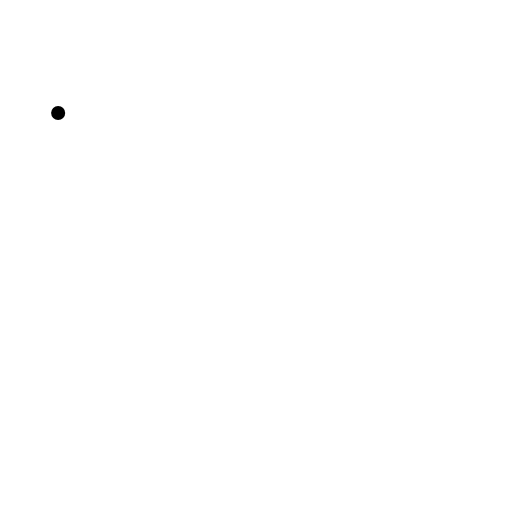
t = 0.00 s
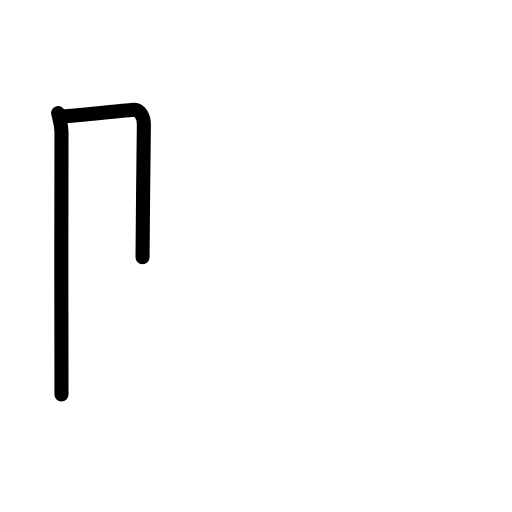
t = 1.83 s
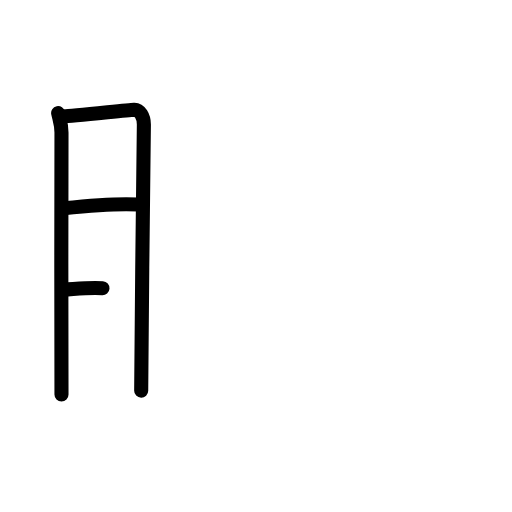
t = 3.50 s
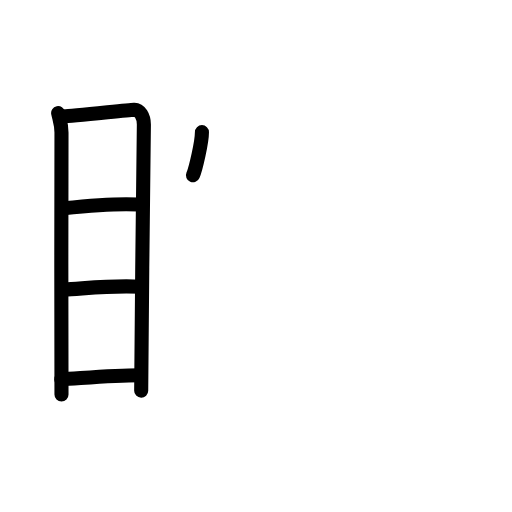
t = 5.50 s
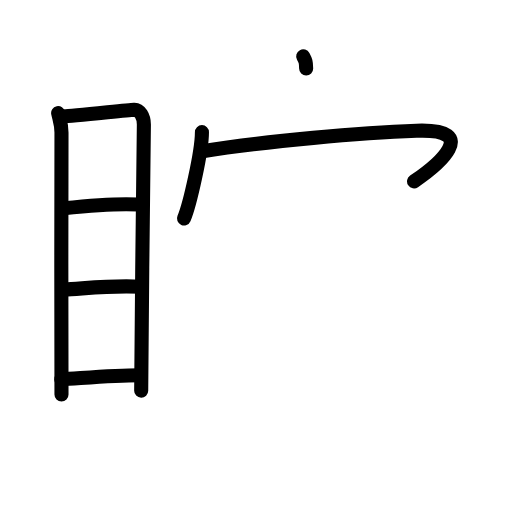
t = 7.25 s
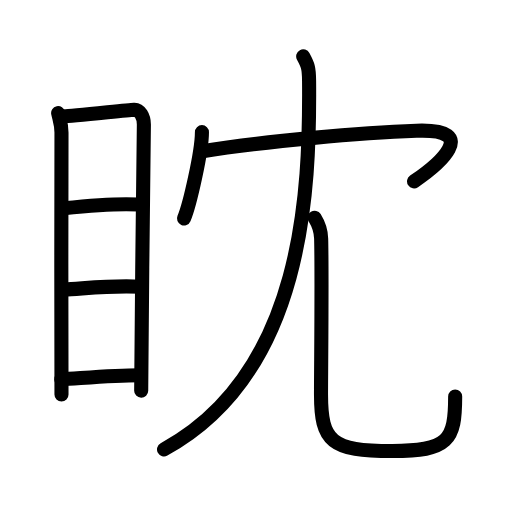
t = 9.00 s

The animated SVG that drew these frames (rendered in a browser with its animation timeline set to each time). Animation: 25 SMIL elements (animate=25); one cycle of 9.00 s.

<?xml version="1.0" encoding="UTF-8"?>
<!--
AniKanjiVG is licensed by CC-BY-SA Paul C. Sommerhoff (https://bitbucket.org/sommerhoff/anikanjivg).
AniKanjiVG uses KanjiVG which is licensed by CC-BY-SA Ulrich Apel (http://kanjivg.tagaini.net).
See also http://creativecommons.org/licenses/by-sa/3.0/
-->
<svg xmlns:kvg='http://kanjivg.tagaini.net' xmlns='http://www.w3.org/2000/svg' width='109' height='109' viewBox='0 0 109 109' style='fill:none;stroke:#000000;stroke-width:3;stroke-linecap:round;stroke-linejoin:round;' id="kvg:kanji_07708"><g id="kvg:07708" kvg:element="眈"><g id="kvg:07708-g1" kvg:element="目" kvg:position="left" kvg:radical="general"><path id="kvg:07708-s1" kvg:type="㇑" d="M12.38,24.07c0.29,1.36,0.71,2.4,0.71,4.16c0,1.77-0.1,53.97,0,55.75"><animate attributeName="d" begin="0.0s" dur="0.5s" from="M12.38,24.07C12.38,24.07,12.38,24.07,12.38,24.07" to="M12.38,24.07c0.29,1.36,0.71,2.4,0.71,4.16" />
<animate attributeName="d" begin="0.5s" dur="0.5s" from="M12.38,24.07c0.29,1.36,0.71,2.4,0.71,4.16c0,0,0,0,0,0,0" to="M12.38,24.07c0.29,1.36,0.71,2.4,0.71,4.16c0,1.77-0.1,53.97,0,55.75" />
</path>
<path id="kvg:07708-s2" kvg:type="㇕a" d="M13.57,24.76c1.62-0.02,13.48-1.32,14.96-1.4c1.23-0.07,2.1,1.49,2.1,3.13c0,6.04-0.57,42.89-0.57,56.68"><animate attributeName="d" begin="1.0s" dur="0.3333333333333333s" from="M13.57,24.76C13.57,24.76,13.57,24.76,13.57,24.76" to="M13.57,24.76c1.62-0.02,13.48-1.32,14.96-1.4" />
<animate attributeName="d" begin="1.3333333333333333s" dur="0.3333333333333333s" from="M13.57,24.76c1.62-0.02,13.48-1.32,14.96-1.4c0,0,0,0,0,0,0" to="M13.57,24.76c1.62-0.02,13.48-1.32,14.96-1.4c1.23-0.07,2.1,1.49,2.1,3.13" />
<animate attributeName="d" begin="1.6666666666666665s" dur="0.3333333333333333s" from="M13.57,24.76c1.62-0.02,13.48-1.32,14.96-1.4c1.23-0.07,2.1,1.49,2.1,3.13c0,0,0,0,0,0,0" to="M13.57,24.76c1.62-0.02,13.48-1.32,14.96-1.4c1.23-0.07,2.1,1.49,2.1,3.13c0,6.04-0.57,42.89-0.57,56.68" />
<animate attributeName="d" begin="0s" dur="1.0s" from="M-100,-100" to="M-100,-100" />
</path>
<path id="kvg:07708-s3" kvg:type="㇐a" d="M13.54,44.34c4.48-0.46,12.21-1.02,15.85-0.79"><animate attributeName="d" begin="2.0s" dur="1.0s" from="M13.54,44.34C13.54,44.34,13.54,44.34,13.54,44.34" to="M13.54,44.34c4.48-0.46,12.21-1.02,15.85-0.79" />
<animate attributeName="d" begin="0s" dur="2.0s" from="M-100,-100" to="M-100,-100" />
</path>
<path id="kvg:07708-s4" kvg:type="㇐a" d="M13.67,61.64c4.3-0.21,10.55-0.96,16.29-0.58"><animate attributeName="d" begin="3.0s" dur="1.0s" from="M13.67,61.64C13.67,61.64,13.67,61.64,13.67,61.64" to="M13.67,61.64c4.3-0.21,10.55-0.96,16.29-0.58" />
<animate attributeName="d" begin="0s" dur="3.0s" from="M-100,-100" to="M-100,-100" />
</path>
<path id="kvg:07708-s5" kvg:type="㇐a" d="M13.04,80.75c4.41-0.25,11.37-0.9,16.95-0.87"><animate attributeName="d" begin="4.0s" dur="1.0s" from="M13.04,80.75C13.04,80.75,13.04,80.75,13.04,80.75" to="M13.04,80.75c4.41-0.25,11.37-0.9,16.95-0.87" />
<animate attributeName="d" begin="0s" dur="4.0s" from="M-100,-100" to="M-100,-100" />
</path>
</g>
<g id="kvg:07708-g2" kvg:position="right"><g id="kvg:07708-g3" kvg:element="冖"><path id="kvg:07708-s6" kvg:type="㇔" d="M42.99,28.13c0,4.16-2.63,15.59-3.82,18.37"><animate attributeName="d" begin="5.0s" dur="1.0s" from="M42.99,28.13C42.99,28.13,42.99,28.13,42.99,28.13" to="M42.99,28.13c0,4.16-2.63,15.59-3.82,18.37" />
<animate attributeName="d" begin="0s" dur="5.0s" from="M-100,-100" to="M-100,-100" />
</path>
<path id="kvg:07708-s7" kvg:type="㇖b" d="M42.74,32.24C57,30,77,28.25,88.67,27.84c14.02-0.5,4.43,7.41-0.52,10.78"><animate attributeName="d" begin="6.0s" dur="0.5s" from="M42.74,32.24C42.74,32.24,42.74,32.24,42.74,32.24" to="M42.74,32.24C57,30,77,28.25,88.67,27.84" />
<animate attributeName="d" begin="6.5s" dur="0.5s" from="M42.74,32.24C57,30,77,28.25,88.67,27.84c0,0,0,0,0,0,0" to="M42.74,32.24C57,30,77,28.25,88.67,27.84c14.02-0.5,4.43,7.41-0.52,10.78" />
<animate attributeName="d" begin="0s" dur="6.0s" from="M-100,-100" to="M-100,-100" />
</path>
</g>
<g id="kvg:07708-g4" kvg:element="儿" kvg:original="八"><g id="kvg:07708-g5" kvg:element="丿" kvg:position="left"><path id="kvg:07708-s8" kvg:type="㇒" d="M64.55,12c0.97,1.8,1.22,2.37,1.25,5.15c0.2,23.37-0.99,62.16-30.88,78.52"><animate attributeName="d" begin="7.0s" dur="0.5s" from="M64.55,12C64.55,12,64.55,12,64.55,12" to="M64.55,12c0.97,1.8,1.22,2.37,1.25,5.15" />
<animate attributeName="d" begin="7.5s" dur="0.5s" from="M64.55,12c0.97,1.8,1.22,2.37,1.25,5.15c0,0,0,0,0,0,0" to="M64.55,12c0.97,1.8,1.22,2.37,1.25,5.15c0.2,23.37-0.99,62.16-30.88,78.52" />
<animate attributeName="d" begin="0s" dur="7.0s" from="M-100,-100" to="M-100,-100" />
</path>
</g>
<g id="kvg:07708-g6" kvg:position="right"><path id="kvg:07708-s9" kvg:type="㇟" d="M66.99,46.37c0.74,1.19,1.33,2.59,1.38,4.43c0.2,8.19-0.03,27.64-0.03,33.2c0,10,2.17,12.03,15.17,12.03c12,0,13.39-2.28,13.39-11.62"><animate attributeName="d" begin="8.0s" dur="0.25s" from="M66.99,46.37C66.99,46.37,66.99,46.37,66.99,46.37" to="M66.99,46.37c0.74,1.19,1.33,2.59,1.38,4.43" />
<animate attributeName="d" begin="8.25s" dur="0.25s" from="M66.99,46.37c0.74,1.19,1.33,2.59,1.38,4.43c0,0,0,0,0,0,0" to="M66.99,46.37c0.74,1.19,1.33,2.59,1.38,4.43c0.2,8.19-0.03,27.64-0.03,33.2" />
<animate attributeName="d" begin="8.5s" dur="0.25s" from="M66.99,46.37c0.74,1.19,1.33,2.59,1.38,4.43c0.2,8.19-0.03,27.64-0.03,33.2c0,0,0,0,0,0,0" to="M66.99,46.37c0.74,1.19,1.33,2.59,1.38,4.43c0.2,8.19-0.03,27.64-0.03,33.2c0,10,2.17,12.03,15.17,12.03" />
<animate attributeName="d" begin="8.75s" dur="0.25s" from="M66.99,46.37c0.74,1.19,1.33,2.59,1.38,4.43c0.2,8.19-0.03,27.64-0.03,33.2c0,10,2.17,12.03,15.17,12.03c0,0,0,0,0,0,0" to="M66.99,46.37c0.74,1.19,1.33,2.59,1.38,4.43c0.2,8.19-0.03,27.64-0.03,33.2c0,10,2.17,12.03,15.17,12.03c12,0,13.39-2.28,13.39-11.62" />
<animate attributeName="d" begin="0s" dur="8.0s" from="M-100,-100" to="M-100,-100" />
</path>
</g>
</g>
</g>
</g>
</svg>
